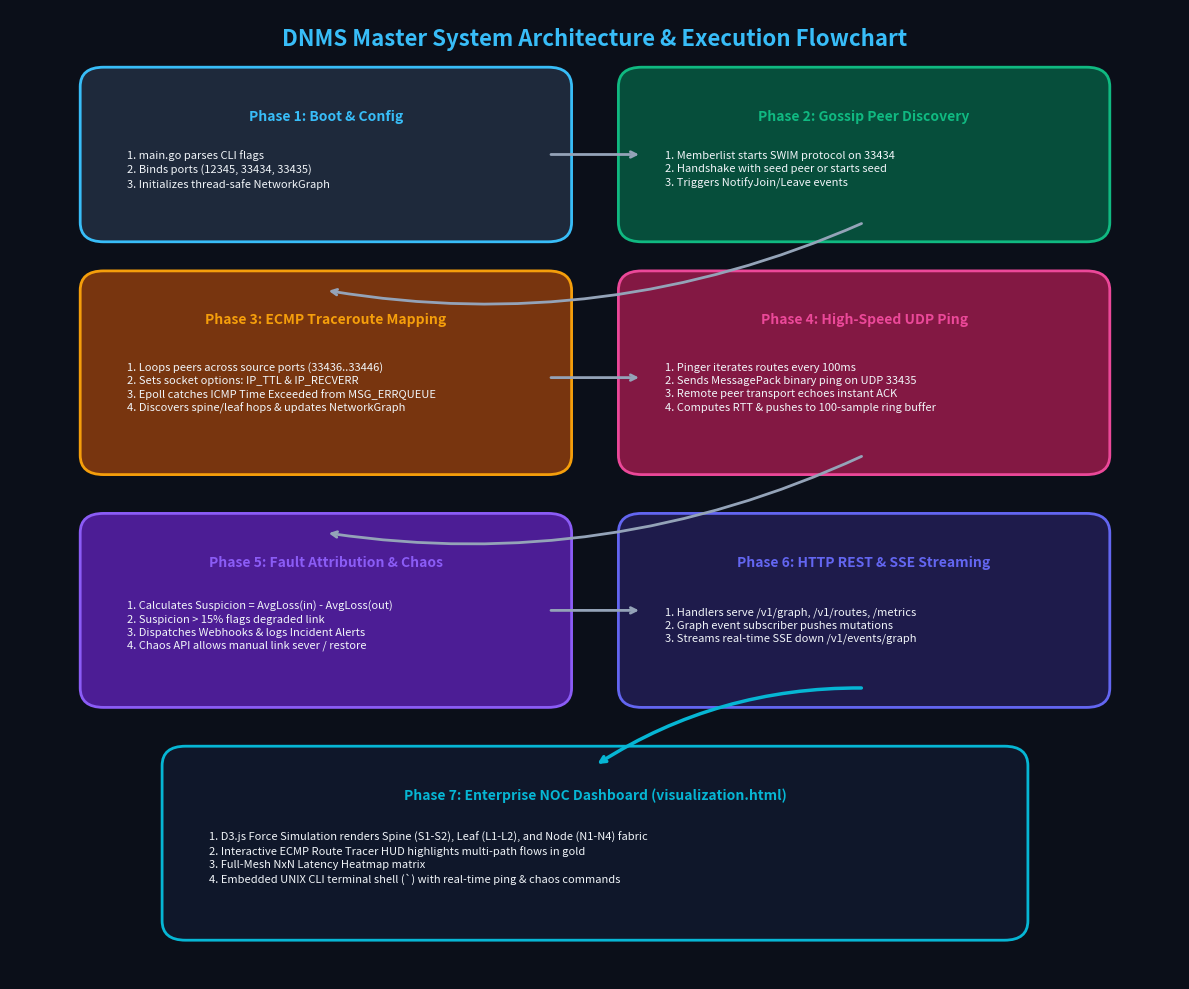

The matplotlib source for this figure:
import os
import matplotlib
matplotlib.use('Agg')
import matplotlib.pyplot as plt
import matplotlib.patches as patches

def generate_master_flowchart_image():
    os.makedirs("docs_assets", exist_ok=True)
    
    fig, ax = plt.subplots(figsize=(12, 10), dpi=300)
    ax.set_facecolor('#0B0F19')
    fig.patch.set_facecolor('#0B0F19')
    ax.axis('off')

    ax.text(0.5, 0.97, "DNMS Master System Architecture & Execution Flowchart", 
            ha='center', va='center', color='#38BDF8', fontsize=16, fontweight='bold')

    phases = [
        ("Phase 1: Boot & Config", 
         "1. main.go parses CLI flags\n2. Binds ports (12345, 33434, 33435)\n3. Initializes thread-safe NetworkGraph", 
         0.08, 0.78, 0.38, 0.14, "#38BDF8", "#1E293B"),

        ("Phase 2: Gossip Peer Discovery", 
         "1. Memberlist starts SWIM protocol on 33434\n2. Handshake with seed peer or starts seed\n3. Triggers NotifyJoin/Leave events", 
         0.54, 0.78, 0.38, 0.14, "#10B981", "#064E3B"),

        ("Phase 3: ECMP Traceroute Mapping", 
         "1. Loops peers across source ports (33436..33446)\n2. Sets socket options: IP_TTL & IP_RECVERR\n3. Epoll catches ICMP Time Exceeded from MSG_ERRQUEUE\n4. Discovers spine/leaf hops & updates NetworkGraph", 
         0.08, 0.54, 0.38, 0.17, "#F59E0B", "#78350F"),

        ("Phase 4: High-Speed UDP Ping", 
         "1. Pinger iterates routes every 100ms\n2. Sends MessagePack binary ping on UDP 33435\n3. Remote peer transport echoes instant ACK\n4. Computes RTT & pushes to 100-sample ring buffer", 
         0.54, 0.54, 0.38, 0.17, "#EC4899", "#831843"),

        ("Phase 5: Fault Attribution & Chaos", 
         "1. Calculates Suspicion = AvgLoss(in) - AvgLoss(out)\n2. Suspicion > 15% flags degraded link\n3. Dispatches Webhooks & logs Incident Alerts\n4. Chaos API allows manual link sever / restore", 
         0.08, 0.30, 0.38, 0.16, "#8B5CF6", "#4C1D95"),

        ("Phase 6: HTTP REST & SSE Streaming", 
         "1. Handlers serve /v1/graph, /v1/routes, /metrics\n2. Graph event subscriber pushes mutations\n3. Streams real-time SSE down /v1/events/graph", 
         0.54, 0.30, 0.38, 0.16, "#6366F1", "#1E1B4B"),

        ("Phase 7: Enterprise NOC Dashboard (visualization.html)", 
         "1. D3.js Force Simulation renders Spine (S1-S2), Leaf (L1-L2), and Node (N1-N4) fabric\n2. Interactive ECMP Route Tracer HUD highlights multi-path flows in gold\n3. Full-Mesh NxN Latency Heatmap matrix\n4. Embedded UNIX CLI terminal shell (`) with real-time ping & chaos commands", 
         0.15, 0.06, 0.70, 0.16, "#06B6D4", "#0F172A")
    ]

    for title, desc, x, y, w, h, border_col, bg_col in phases:
        box = patches.FancyBboxPatch((x, y), w, h, boxstyle="round,pad=0.02", ec=border_col, fc=bg_col, lw=2)
        ax.add_patch(box)
        ax.text(x + w/2, y + h - 0.03, title, ha='center', va='center', color=border_col, fontsize=10, fontweight='bold')
        ax.text(x + 0.02, y + h/2 - 0.015, desc, ha='left', va='center', color='#F1F5F9', fontsize=8, linespacing=1.35)

    # Connecting arrows
    # Phase 1 -> Phase 2
    ax.annotate('', xy=(0.54, 0.85), xytext=(0.46, 0.85), arrowprops=dict(arrowstyle="->", color="#94A3B8", lw=2))
    # Phase 2 -> Phase 3
    ax.annotate('', xy=(0.27, 0.71), xytext=(0.73, 0.78), arrowprops=dict(arrowstyle="->", color="#94A3B8", lw=2, connectionstyle="arc3,rad=-0.15"))
    # Phase 3 -> Phase 4
    ax.annotate('', xy=(0.54, 0.62), xytext=(0.46, 0.62), arrowprops=dict(arrowstyle="->", color="#94A3B8", lw=2))
    # Phase 4 -> Phase 5
    ax.annotate('', xy=(0.27, 0.46), xytext=(0.73, 0.54), arrowprops=dict(arrowstyle="->", color="#94A3B8", lw=2, connectionstyle="arc3,rad=-0.15"))
    # Phase 5 -> Phase 6
    ax.annotate('', xy=(0.54, 0.38), xytext=(0.46, 0.38), arrowprops=dict(arrowstyle="->", color="#94A3B8", lw=2))
    # Phase 6 -> Phase 7
    ax.annotate('', xy=(0.5, 0.22), xytext=(0.73, 0.30), arrowprops=dict(arrowstyle="->", color="#06B6D4", lw=2.5, connectionstyle="arc3,rad=0.15"))

    plt.tight_layout()
    fig.savefig("docs_assets/master_flowchart.png", dpi=300, facecolor=fig.get_facecolor(), edgecolor='none')
    plt.close()
    print("Master flowchart image generated successfully!")

if __name__ == '__main__':
    generate_master_flowchart_image()
